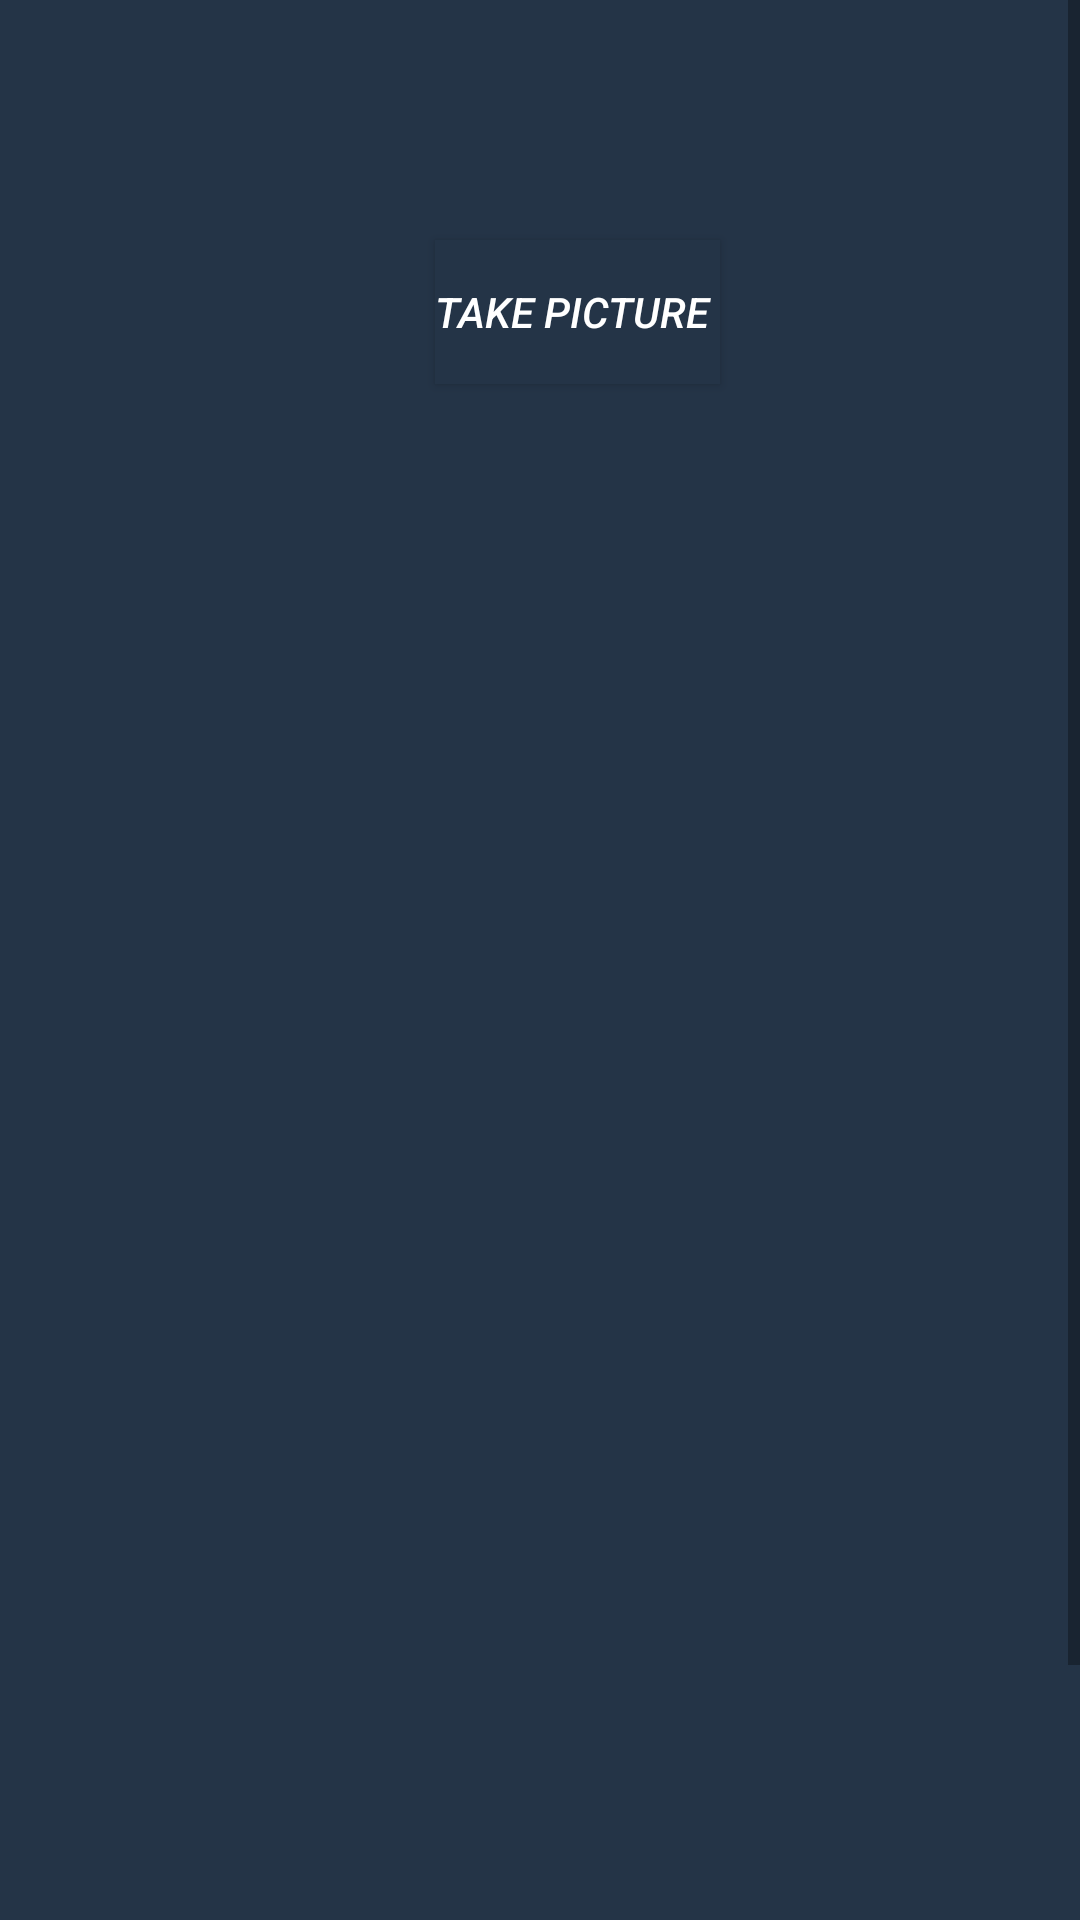

This screen was rendered from an Android layout file. Write that file and the resources it references.
<!-- AndroidManifest.xml: application theme AppTheme -->
<!-- res/layout/fragment_receipt.xml -->
<?xml version="1.0" encoding="utf-8"?>
<ScrollView
    xmlns:android="http://schemas.android.com/apk/res/android"
    xmlns:tools="http://schemas.android.com/tools"
    xmlns:app="http://schemas.android.com/apk/res-auto"
    android:layout_height="match_parent"
    android:layout_width="match_parent"
    tools:context=".Categories"
    android:fillViewport="true">
    <android.support.constraint.ConstraintLayout
        android:layout_width="match_parent"
        android:layout_height="wrap_content"
        tools:context=".Receipt"
        android:background="?attr/colorPrimary" >

        <Button
            android:id="@+id/btn_pic"
            android:layout_width="wrap_content"
            android:layout_height="wrap_content"
            android:layout_marginStart="104dp"
            android:layout_marginLeft="104dp"
            android:layout_marginTop="80dp"
            android:background="#243447"
            android:shadowColor="#000000"
            android:text="Take Picture "
            android:textColor="#FFF"
            android:textSize="14sp"
            android:textStyle="italic"
            app:layout_constraintEnd_toEndOf="parent"
            app:layout_constraintHorizontal_bias="0.254"
            app:layout_constraintStart_toStartOf="parent"
            app:layout_constraintTop_toTopOf="parent" />

        <RelativeLayout
            android:layout_width="411dp"
            android:layout_height="542dp"
            android:layout_marginTop="68dp"
            app:layout_constraintEnd_toEndOf="parent"
            app:layout_constraintStart_toStartOf="parent"
            app:layout_constraintTop_toBottomOf="@+id/btn_pic" >

            <android.support.v7.widget.RecyclerView
                android:layout_width="match_parent"
                android:layout_height="match_parent"
                android:id="@+id/recyclerView" ></android.support.v7.widget.RecyclerView>
            </RelativeLayout>


    </android.support.constraint.ConstraintLayout>
</ScrollView>
<!-- resources referenced by this layout -->
<resources>
  <style name="AppTheme" parent="Theme.AppCompat.Light.NoActionBar">
          
          <item name="colorPrimary">@color/header_color</item>
          <item name="colorPrimaryDark">@color/colorPrimaryDark</item>
          <item name="colorAccent">@color/colorAccent</item>
      </style>
  <color name="header_color">#243447</color>
  <color name="colorPrimaryDark">#00574B</color>
  <color name="colorAccent">#D81B60</color>
</resources>
